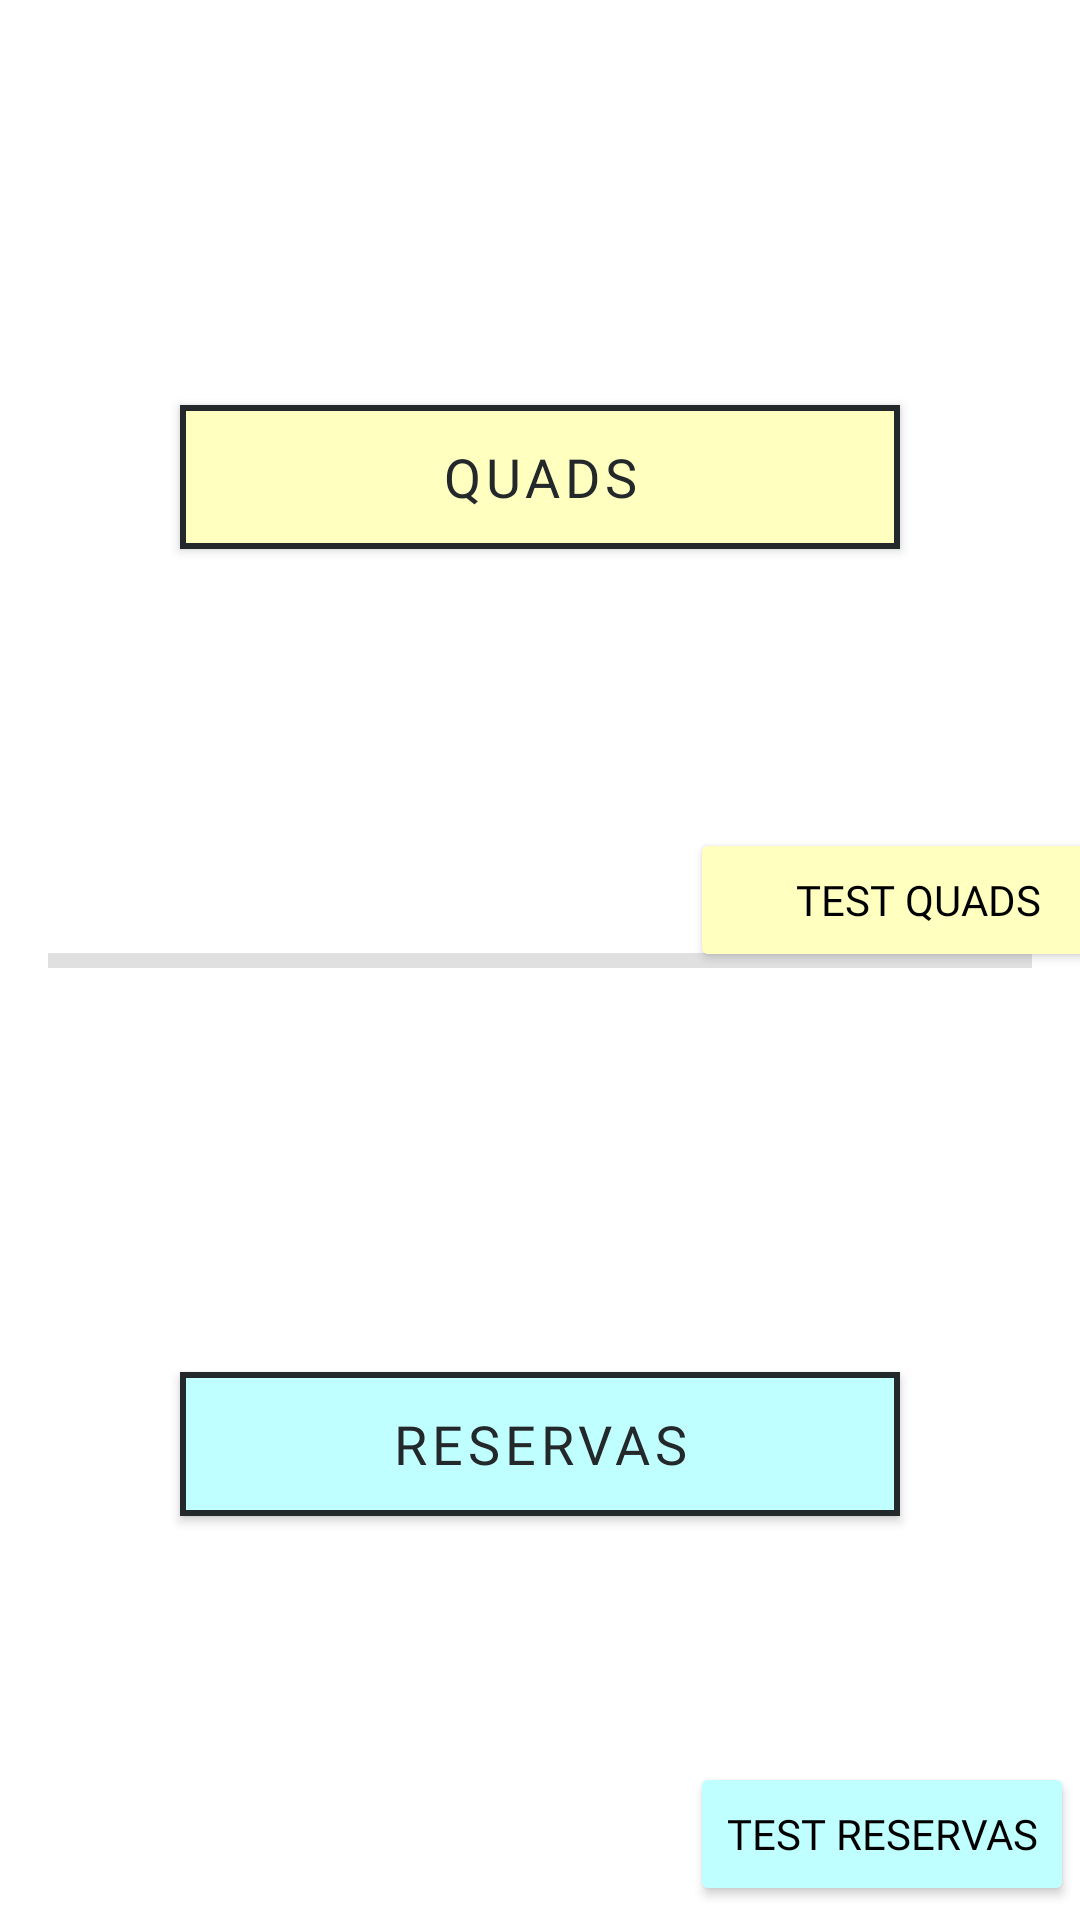

This screen was rendered from an Android layout file. Write that file and the resources it references.
<!-- AndroidManifest.xml: application theme AppTheme -->
<!-- res/layout/activity_g222_main.xml -->
<?xml version="1.0" encoding="utf-8"?>
<androidx.constraintlayout.widget.ConstraintLayout
    xmlns:android="http://schemas.android.com/apk/res/android"
    xmlns:app="http://schemas.android.com/apk/res-auto"
    xmlns:tools="http://schemas.android.com/tools"
    android:layout_width="match_parent"
    android:layout_height="match_parent"
    tools:context=".ui.quads.G222_quads">

    
    <com.google.android.material.button.MaterialButton
        android:id="@+id/quad"
        style="@style/MainButton"
        android:layout_width="240dp"
        android:text="@string/ent_quad"
        app:backgroundTint="@color/quad"
        app:strokeColor="@color/color_dark"
        app:strokeWidth="2dp"
        app:cornerRadius="0dp"
        app:layout_constraintTop_toTopOf="parent"
        app:layout_constraintBottom_toTopOf="@id/divider"
        app:layout_constraintVertical_bias="0.5"
        app:layout_constraintStart_toStartOf="parent"
        app:layout_constraintEnd_toEndOf="parent" />

    
    <View
        android:id="@+id/divider"
        android:layout_width="0dp"
        android:layout_height="5dp"
        android:layout_marginHorizontal="16dp"
        android:background="?android:attr/listDivider"
        app:layout_constraintTop_toTopOf="parent"
        app:layout_constraintBottom_toBottomOf="parent"
        app:layout_constraintVertical_bias="0.5"
        app:layout_constraintStart_toStartOf="parent"
        app:layout_constraintEnd_toEndOf="parent" />

    
    <com.google.android.material.button.MaterialButton
        android:id="@+id/reserva"
        style="@style/MainButton"
        android:layout_width="240dp"
        android:text="@string/ent_reserva"
        app:backgroundTint="@color/reserva"
        app:strokeColor="@color/color_dark"
        app:strokeWidth="2dp"
        app:cornerRadius="0dp"
        app:layout_constraintTop_toBottomOf="@id/divider"
        app:layout_constraintBottom_toBottomOf="parent"
        app:layout_constraintVertical_bias="0.5"
        app:layout_constraintStart_toStartOf="parent"
        app:layout_constraintEnd_toEndOf="parent" />

    <Button
        android:id="@+id/test_quads"
        android:layout_width="152dp"
        android:layout_height="48dp"
        android:layout_marginStart="230dp"
        android:layout_marginTop="87dp"
        android:layout_marginBottom="16dp"
        android:backgroundTint="@color/quad"
        android:fontFamily="@font/poppins_regular"
        android:text="@string/test_sistema_quads"
        android:textColor="@color/black"
        app:layout_constraintBottom_toTopOf="@+id/divider"
        app:layout_constraintStart_toStartOf="parent"
        app:layout_constraintTop_toBottomOf="@+id/quad"
        app:layout_constraintVertical_bias="0.0"
        app:strokeColor="@color/black"
        app:strokeWidth="2dp" />

    <Button
        android:id="@+id/test_reservas"
        android:layout_width="wrap_content"
        android:layout_height="wrap_content"
        android:layout_marginStart="230dp"
        android:layout_marginTop="87dp"
        android:layout_marginBottom="16dp"
        android:backgroundTint="@color/reserva"
        android:fontFamily="@font/poppins_regular"
        android:text="@string/test_sistema_reservas"
        android:textColor="@color/black"
        app:layout_constraintBottom_toBottomOf="parent"
        app:layout_constraintStart_toStartOf="parent"
        app:layout_constraintTop_toBottomOf="@+id/reserva"
        app:strokeColor="@color/black"
        app:strokeWidth="2dp" />

</androidx.constraintlayout.widget.ConstraintLayout>
<!-- resources referenced by this layout -->
<resources>
  <color name="black">#FF000000</color>
  <color name="color_dark">#23282b</color>
  <color name="quad">#FFFFC0</color>
  <color name="reserva">#C0FFFF</color>
  <string name="ent_quad">Quads</string>
  <string name="ent_reserva">Reservas</string>
  <string name="test_sistema_quads">Test Quads </string>
  <string name="test_sistema_reservas">Test Reservas </string>
  <style name="MainButton" parent="Widget.MaterialComponents.Button">
          <item name="android:layout_height">60dp</item>
          <item name="android:textSize">18sp</item>
          <item name="android:textColor">@color/color_dark</item>
  
          
          <item name="android:fontFamily">@font/poppins_bold</item>
  
          
          <item name="cornerRadius">0dp</item>
  
      </style>
  <style name="AppTheme" parent="Theme.MaterialComponents.Light.NoActionBar">
          
          <item name="colorPrimary">@color/colorPrimary</item>
          <item name="colorPrimaryDark">@color/colorPrimaryDark</item>
          <item name="colorAccent">@color/colorAccent</item>
      </style>
  <color name="colorPrimary">#3F51B5</color>
  <color name="colorPrimaryDark">#303F9F</color>
  <color name="colorAccent">#FF4081</color>
</resources>
